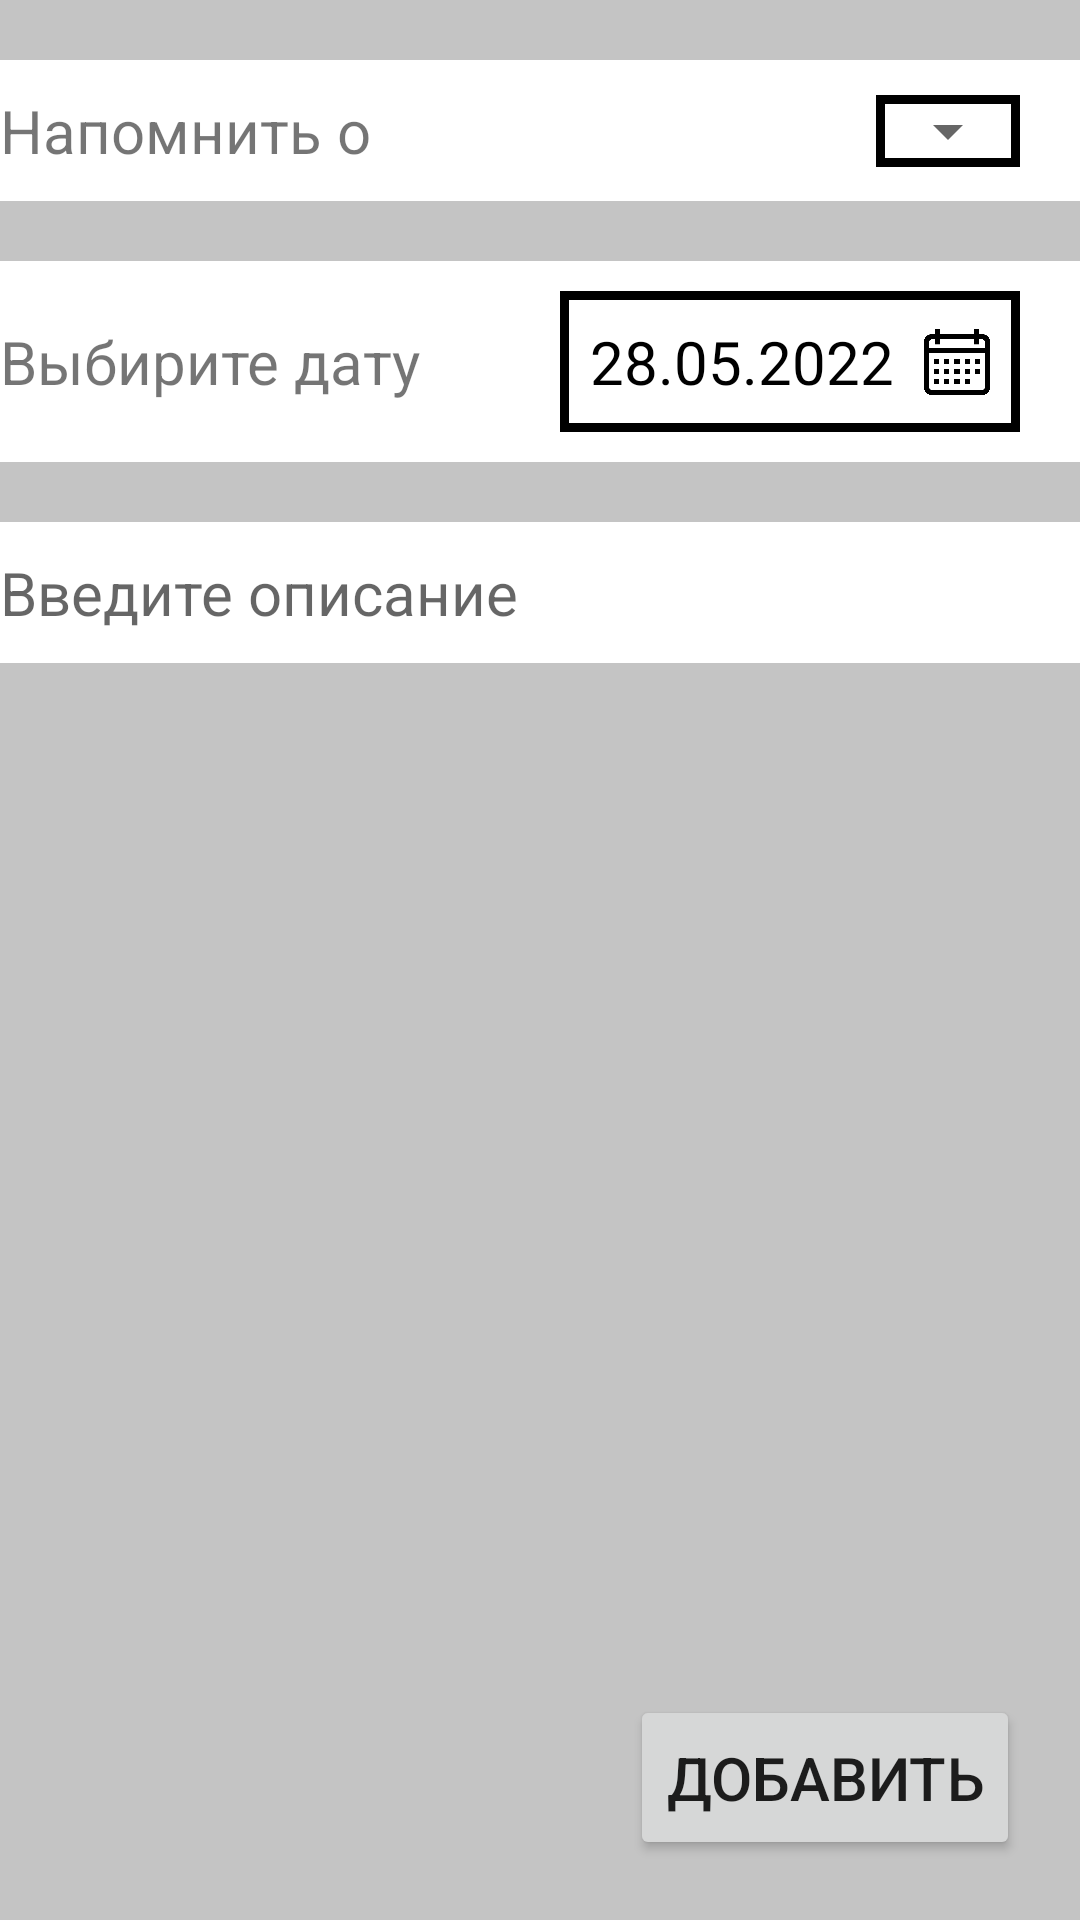

Android layout source for this screen:
<!-- AndroidManifest.xml: application theme Theme.CourceWork -->
<!-- res/layout/fragment_add_item.xml -->
<?xml version="1.0" encoding="utf-8"?>
<FrameLayout xmlns:android="http://schemas.android.com/apk/res/android"
    xmlns:app="http://schemas.android.com/apk/res-auto"
    xmlns:tools="http://schemas.android.com/tools"
    android:layout_width="match_parent"
    android:layout_height="match_parent"
    android:background="#c4c4c4">

    <FrameLayout
        android:id="@+id/fl_calendar"
        android:layout_width="350dp"
        android:layout_height="350dp"
        android:layout_gravity="center"
        android:background="@color/white"
        android:padding="10dp"
        android:visibility="gone"
        tools:visibility="visible">

        <CalendarView
            android:id="@+id/calendarView"
            android:layout_width="match_parent"
            android:layout_height="match_parent"
            android:selectedWeekBackgroundColor="#ff0000"
            android:visibility="visible"
            android:weekNumberColor="#0000ff"
            android:weekSeparatorLineColor="#00ff00"
            tools:visibility="visible" />

    </FrameLayout>

    <androidx.constraintlayout.widget.ConstraintLayout
        android:layout_width="match_parent"
        android:layout_height="match_parent">

        <LinearLayout
            android:id="@+id/ll_add"
            android:layout_width="match_parent"
            android:layout_height="match_parent"
            android:orientation="vertical"
            android:visibility="visible"
            app:layout_constraintEnd_toEndOf="parent"
            app:layout_constraintStart_toStartOf="parent"
            app:layout_constraintTop_toTopOf="parent"
            tools:context=".addItem.AddItemFragment">

            <androidx.constraintlayout.widget.ConstraintLayout
                android:layout_width="match_parent"
                android:layout_height="wrap_content"
                android:layout_marginTop="20dp"
                android:background="@color/white"
                android:paddingTop="10dp"
                android:paddingBottom="10dp">

                <TextView
                    android:id="@+id/choose_type"
                    android:layout_width="wrap_content"
                    android:layout_height="wrap_content"
                    android:gravity="center"
                    android:text="@string/hint_for_spinner"
                    android:textSize="@dimen/standart_text_size"
                    app:layout_constraintBottom_toBottomOf="parent"
                    app:layout_constraintLeft_toLeftOf="parent"
                    app:layout_constraintTop_toTopOf="parent" />

                <FrameLayout
                    android:layout_width="wrap_content"
                    android:layout_height="wrap_content"
                    android:layout_marginEnd="20dp"
                    android:background="@drawable/border"
                    app:layout_constraintBottom_toBottomOf="parent"
                    app:layout_constraintRight_toRightOf="parent"
                    app:layout_constraintTop_toTopOf="parent">

                    <Spinner
                        android:id="@+id/spinner_type"
                        android:layout_width="wrap_content"
                        android:layout_height="wrap_content"
                        android:padding="10dp"
                        android:paddingRight="30dp"
                        android:text="@string/hello_blank_fragment" />

                </FrameLayout>

            </androidx.constraintlayout.widget.ConstraintLayout>

            <androidx.constraintlayout.widget.ConstraintLayout
                android:id="@+id/calendar"
                android:layout_width="match_parent"
                android:layout_height="wrap_content"
                android:layout_marginTop="20dp"
                android:background="@color/white"
                android:paddingTop="10dp"
                android:paddingBottom="10dp">

                <TextView
                    android:layout_width="wrap_content"
                    android:layout_height="wrap_content"
                    android:text="@string/hint_for_date"
                    android:textSize="@dimen/standart_text_size"
                    app:layout_constraintBottom_toBottomOf="parent"
                    app:layout_constraintLeft_toLeftOf="parent"
                    app:layout_constraintTop_toTopOf="parent" />

                <androidx.constraintlayout.widget.ConstraintLayout
                    android:layout_width="wrap_content"
                    android:layout_height="wrap_content"
                    android:layout_marginEnd="20dp"
                    android:background="@drawable/border"
                    android:padding="10dp"
                    app:layout_constraintBottom_toBottomOf="parent"
                    app:layout_constraintRight_toRightOf="parent"
                    app:layout_constraintTop_toTopOf="parent">

                    <TextView
                        android:id="@+id/tv_date"
                        android:layout_width="wrap_content"
                        android:layout_height="match_parent"
                        android:layout_marginEnd="10dp"
                        android:text="@string/example_of_date"
                        android:textColor="@color/black"
                        android:textSize="@dimen/standart_text_size"
                        app:layout_constraintBottom_toBottomOf="parent"
                        app:layout_constraintEnd_toStartOf="@+id/iv_calendar"
                        app:layout_constraintTop_toTopOf="parent" />

                    <ImageView
                        android:id="@+id/iv_calendar"
                        android:layout_width="22dp"
                        android:layout_height="22dp"
                        android:src="@drawable/calendar"
                        app:layout_constraintBottom_toBottomOf="parent"
                        app:layout_constraintRight_toRightOf="parent"
                        app:layout_constraintTop_toTopOf="parent" />

                </androidx.constraintlayout.widget.ConstraintLayout>

            </androidx.constraintlayout.widget.ConstraintLayout>

            <EditText
                android:id="@+id/et_description"
                android:layout_width="match_parent"
                android:layout_height="wrap_content"
                android:layout_marginTop="20dp"
                android:background="@color/white"
                android:hint="@string/hint_text"
                android:paddingTop="10dp"
                android:paddingBottom="10dp"
                android:scrollbars="vertical"
                android:textSize="@dimen/standart_text_size" />

        </LinearLayout>

        <Button
            android:id="@+id/bt_add"
            android:layout_width="wrap_content"
            android:layout_height="55dp"
            android:layout_margin="20dp"
            android:text="@string/button_add"
            android:textSize="@dimen/standart_text_size"
            app:layout_constraintBottom_toBottomOf="parent"
            app:layout_constraintEnd_toEndOf="parent" />

    </androidx.constraintlayout.widget.ConstraintLayout>

</FrameLayout>
<!-- resources referenced by this layout -->
<resources>
  <color name="black">#FF000000</color>
  <color name="white">#FFFFFFFF</color>
  <dimen name="standart_text_size">20dp</dimen>
  <!-- drawable border (drawable) -->
  <?xml version="1.0" encoding="utf-8"?>
  <shape xmlns:android="http://schemas.android.com/apk/res/android"
      android:shape="rectangle">
      <stroke
          android:color="@color/black"
          android:width="3dp" />
  </shape>
  <!-- drawable calendar: png bitmap (drawable, 8360 bytes) -->
  <string name="button_add">Добавить</string>
  <string name="example_of_date">28.05.2022</string>
  <string name="hello_blank_fragment">Hello blank fragment</string>
  <string name="hint_for_date">Выбирите дату</string>
  <string name="hint_for_spinner">Напомнить о</string>
  <string name="hint_text">Введите описание</string>
  <style name="Theme.CourceWork" parent="Theme.MaterialComponents.DayNight.DarkActionBar">
          
          <item name="colorPrimary">@color/purple_500</item>
          <item name="colorPrimaryVariant">@color/purple_700</item>
          <item name="colorOnPrimary">@color/white</item>
          
          <item name="colorSecondary">@color/teal_200</item>
          <item name="colorSecondaryVariant">@color/teal_700</item>
          <item name="colorOnSecondary">@color/black</item>
          
          <item name="android:statusBarColor" tools:targetApi="l">?attr/colorPrimaryVariant</item>
          
      </style>
  <color name="purple_500">#FF6200EE</color>
  <color name="purple_700">#FF3700B3</color>
  <color name="teal_200">#FF03DAC5</color>
  <color name="teal_700">#FF018786</color>
</resources>
